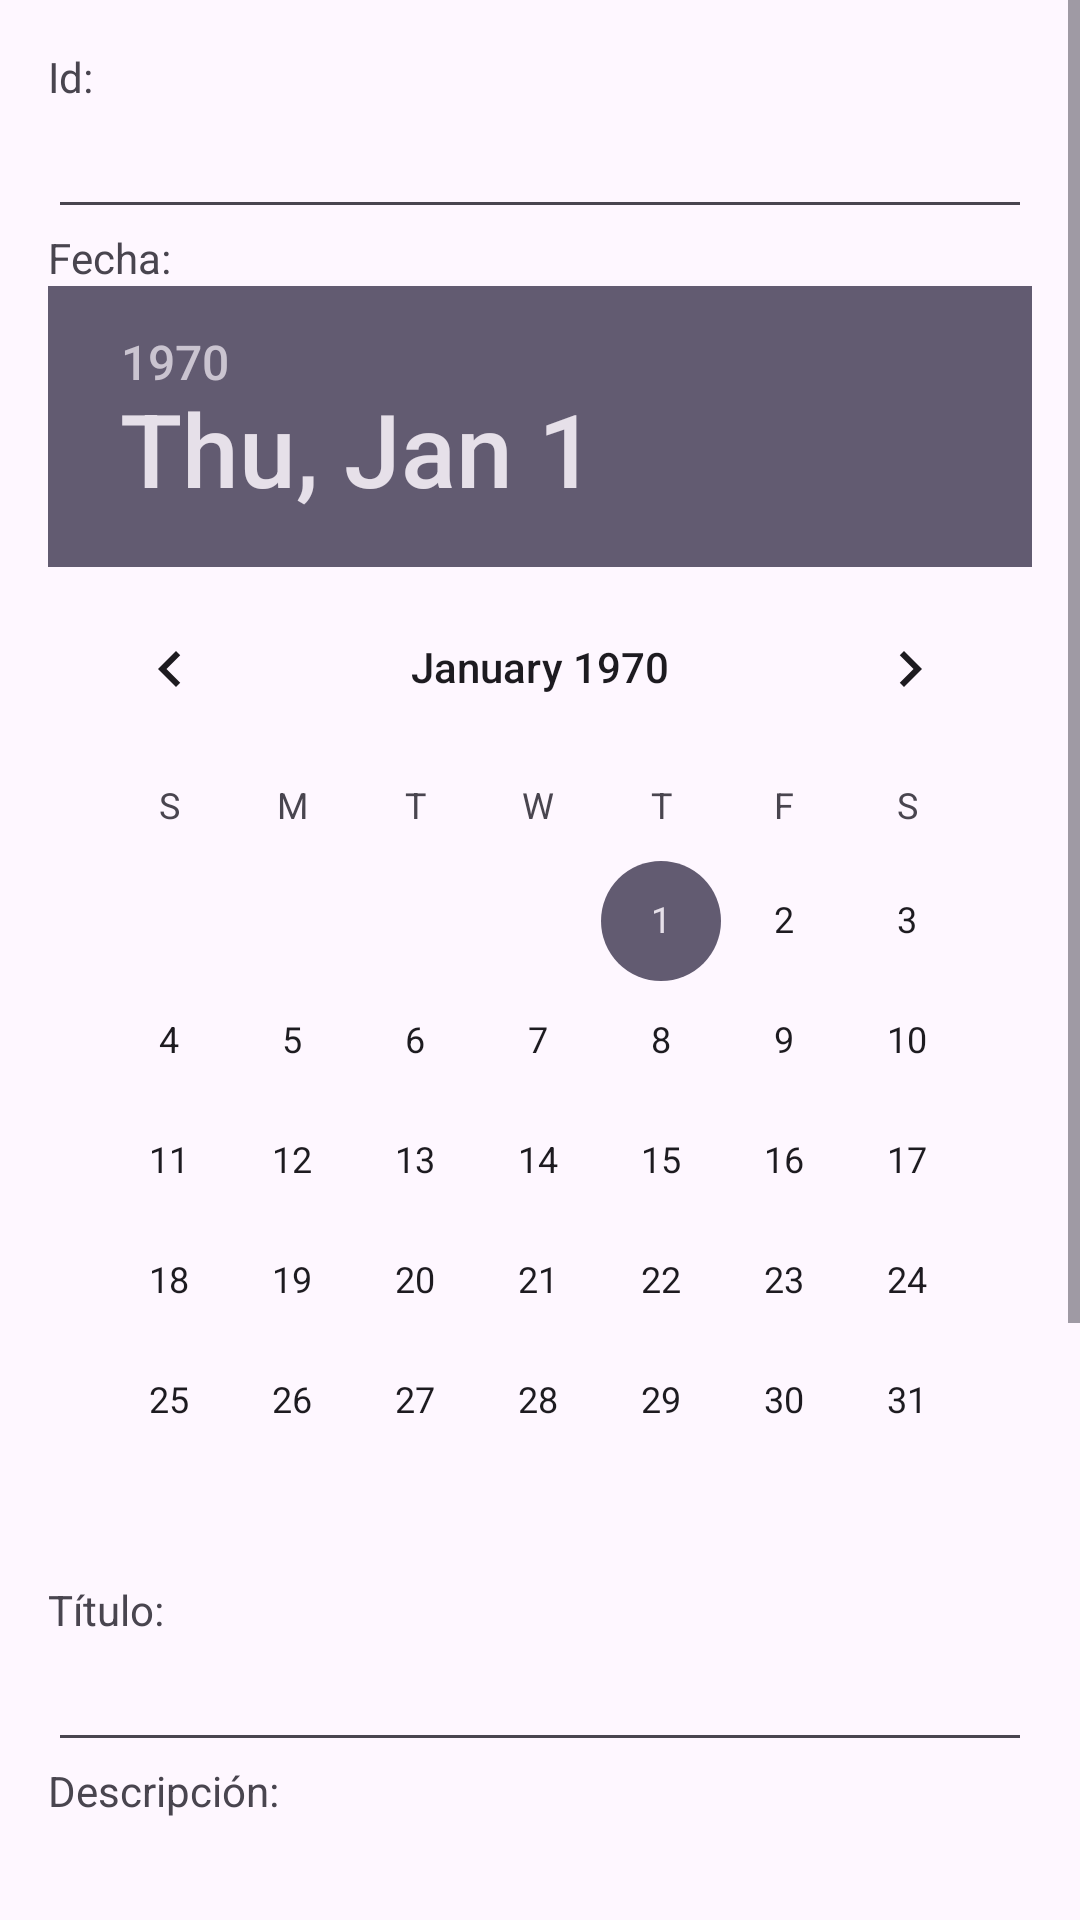

Write the Android layout XML for this screen, with the resource values it uses.
<!-- AndroidManifest.xml: application theme Theme.Application_AgendaEventos -->
<!-- res/layout/activity_registrar_tarea.xml -->
<?xml version="1.0" encoding="utf-8"?>
<androidx.constraintlayout.widget.ConstraintLayout
    xmlns:android="http://schemas.android.com/apk/res/android"
    xmlns:app="http://schemas.android.com/apk/res-auto"
    xmlns:tools="http://schemas.android.com/tools"
    android:id="@+id/main"
    android:layout_width="match_parent"
    android:layout_height="match_parent"
    tools:context=".RegistrarTareaActivity">

    <ScrollView
        android:id="@+id/scrollRegistrar"
        android:layout_width="0dp"
        android:layout_height="0dp"
        android:fillViewport="true"
        app:layout_constraintTop_toTopOf="parent"
        app:layout_constraintBottom_toBottomOf="parent"
        app:layout_constraintStart_toStartOf="parent"
        app:layout_constraintEnd_toEndOf="parent">

        <LinearLayout
            android:orientation="vertical"
            android:padding="16dp"
            android:layout_width="match_parent"
            android:layout_height="wrap_content">

            <TextView
                android:text="Id:"
                android:layout_width="wrap_content"
                android:layout_height="wrap_content"/>
            <EditText
                android:id="@+id/txtIdTarea"
                android:inputType="number"
                android:layout_width="match_parent"
                android:layout_height="wrap_content"/>

            <TextView
                android:text="Fecha:"
                android:layout_width="wrap_content"
                android:layout_height="wrap_content"/>
            <DatePicker
                android:id="@+id/dateFecha"
                android:calendarViewShown="true"
                android:layout_width="match_parent"
                android:layout_height="wrap_content"/>

            <TextView
                android:text="Título:"
                android:layout_width="wrap_content"
                android:layout_height="wrap_content"/>
            <EditText
                android:id="@+id/txtTitulo"
                android:layout_width="match_parent"
                android:layout_height="wrap_content"/>

            <TextView
                android:text="Descripción:"
                android:layout_width="wrap_content"
                android:layout_height="wrap_content"/>
            <EditText
                android:id="@+id/txtDescripcion"
                android:layout_width="match_parent"
                android:layout_height="wrap_content"
                android:minLines="3"
                android:gravity="top"/>

            <TextView
                android:text="Lugar:"
                android:layout_width="wrap_content"
                android:layout_height="wrap_content"/>
            <EditText
                android:id="@+id/txtLugar"
                android:layout_width="match_parent"
                android:layout_height="wrap_content"/>

            <TextView
                android:text="Estado:"
                android:layout_width="wrap_content"
                android:layout_height="wrap_content"/>
            <Spinner
                android:id="@+id/spEstado"
                android:layout_width="match_parent"
                android:layout_height="wrap_content"/>

            <LinearLayout
                android:orientation="horizontal"
                android:layout_width="match_parent"
                android:layout_height="wrap_content"
                android:layout_marginTop="16dp">

                <Button
                    android:id="@+id/cmdRegistrar"
                    android:text="Registrar"
                    android:layout_width="0dp"
                    android:layout_weight="1"
                    android:layout_height="wrap_content"/>

                <Button
                    android:id="@+id/cmdCambiar"
                    android:text="Cambiar"
                    android:layout_width="0dp"
                    android:layout_weight="1"
                    android:layout_height="wrap_content"
                    android:layout_marginStart="8dp"/>
            </LinearLayout>

            <LinearLayout
                android:orientation="horizontal"
                android:layout_width="match_parent"
                android:layout_height="wrap_content"
                android:layout_marginTop="8dp">

                <Button
                    android:id="@+id/cmdLista"
                    android:text="Lista"
                    android:layout_width="0dp"
                    android:layout_weight="1"
                    android:layout_height="wrap_content"/>

                <Button
                    android:id="@+id/cmdEstados"
                    android:text="Estados"
                    android:layout_width="0dp"
                    android:layout_weight="1"
                    android:layout_height="wrap_content"
                    android:layout_marginStart="8dp"/>
            </LinearLayout>
        </LinearLayout>
    </ScrollView>
</androidx.constraintlayout.widget.ConstraintLayout>
<!-- resources referenced by this layout -->
<resources>
  <style name="Theme.Application_AgendaEventos" parent="Base.Theme.Application_AgendaEventos" />
  <style name="Base.Theme.Application_AgendaEventos" parent="Theme.Material3.DayNight.NoActionBar">
          
          
      </style>
</resources>
